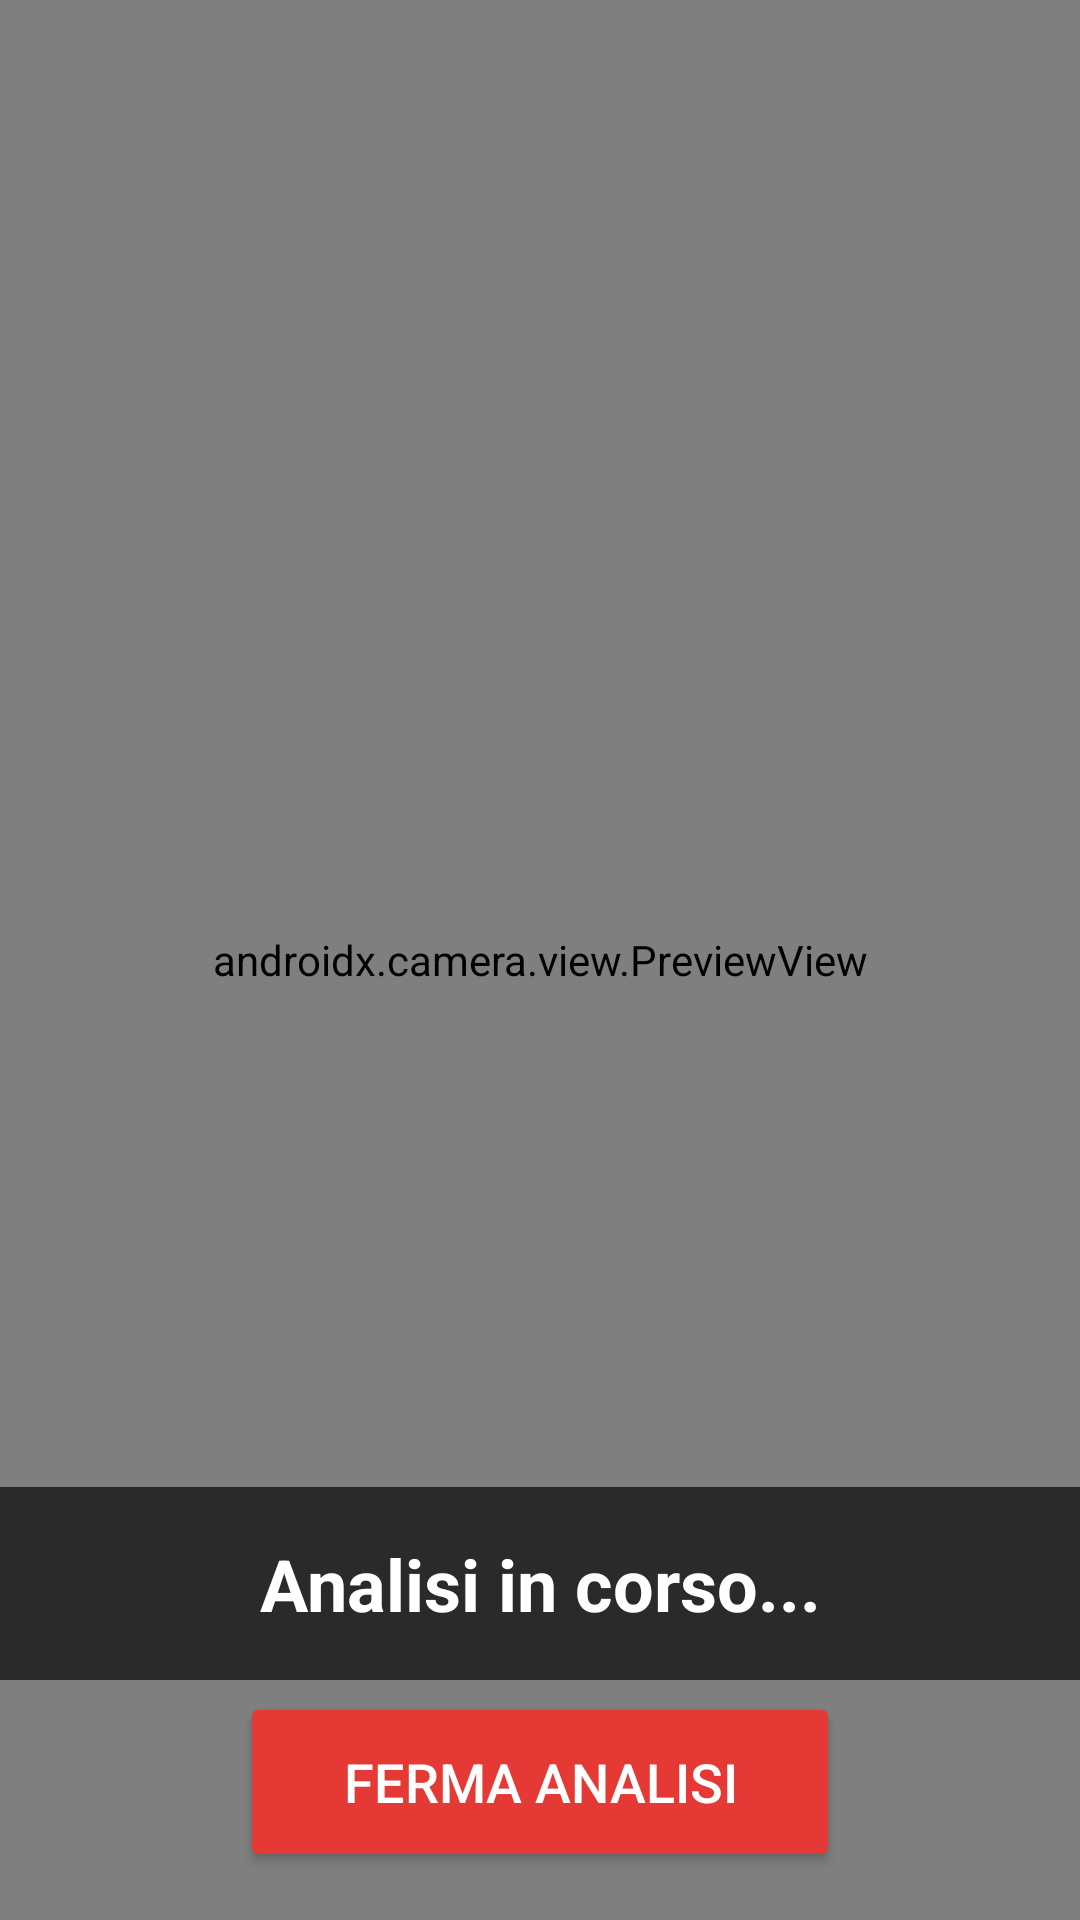

This screen was rendered from an Android layout file. Write that file and the resources it references.
<!-- AndroidManifest.xml: application theme Theme.VisionGo -->
<!-- res/layout/activity_camera_analysis.xml -->
<?xml version="1.0" encoding="utf-8"?>

<androidx.constraintlayout.widget.ConstraintLayout
    xmlns:android="http://schemas.android.com/apk/res/android"
    xmlns:app="http://schemas.android.com/apk/res-auto"
    android:layout_width="match_parent"
    android:layout_height="match_parent"
    android:background="@color/bg_black">

    
    <androidx.camera.view.PreviewView
        android:id="@+id/viewFinder"
        android:layout_width="0dp"
        android:layout_height="0dp"
        app:layout_constraintTop_toTopOf="parent"
        app:layout_constraintBottom_toBottomOf="parent"
        app:layout_constraintStart_toStartOf="parent"
        app:layout_constraintEnd_toEndOf="parent"/>

    
    <TextView
        android:id="@+id/txtObstacle"
        android:layout_width="0dp"
        android:layout_height="wrap_content"
        android:text="Analisi in corso..."
        android:textSize="24sp"
        android:textColor="@color/text_white"
        android:textStyle="bold"
        android:background="#AA000000"
        android:padding="16dp"
        android:gravity="center"
        android:accessibilityLiveRegion="polite"
        app:layout_constraintBottom_toBottomOf="parent"
        app:layout_constraintStart_toStartOf="parent"
        app:layout_constraintEnd_toEndOf="parent"
        android:layout_marginBottom="80dp"/>

    
    <Button
        android:id="@+id/btnBackCamera"
        android:layout_width="200dp"
        android:layout_height="60dp"
        android:text="Ferma Analisi"
        android:textSize="18sp"
        android:backgroundTint="@color/btn_red"
        android:textColor="@color/text_white"
        android:contentDescription="Ferma la fotocamera e torna indietro"
        app:layout_constraintBottom_toBottomOf="parent"
        app:layout_constraintStart_toStartOf="parent"
        app:layout_constraintEnd_toEndOf="parent"
        android:layout_marginBottom="16dp"/>

</androidx.constraintlayout.widget.ConstraintLayout>
<!-- resources referenced by this layout -->
<resources>
  <color name="bg_black">#000000</color>
  <color name="btn_red">#E53935</color>
  <color name="text_white">#FFFFFF</color>
  <style name="Theme.VisionGo" parent="Theme.AppCompat.DayNight.NoActionBar">
          <item name="colorPrimary">@color/btn_blue</item>
          <item name="colorPrimaryDark">@color/bg_dark</item>
          <item name="colorAccent">@color/nav_green</item>
          <item name="android:windowBackground">@color/bg_black</item>
          <item name="android:textColor">@color/text_white</item>
      </style>
  <color name="btn_blue">#1E88E5</color>
  <color name="bg_dark">#121212</color>
  <color name="nav_green">#00E676</color>
</resources>
